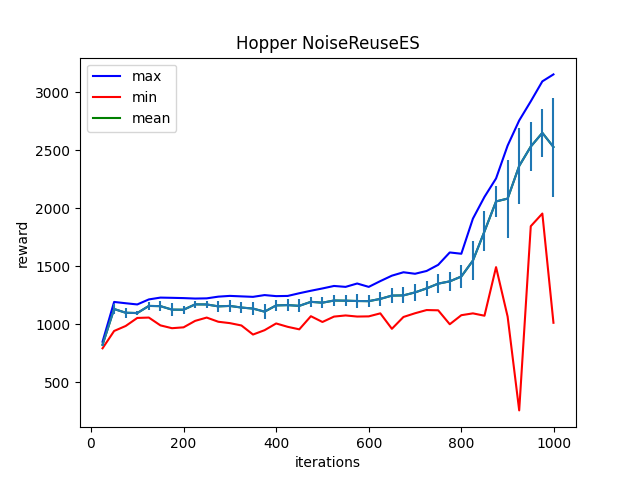

The file beside this chart, header and first rows:
Iter:25, max:848.48876953125, mean:822.1834716796875, min:791.8062744140625, std:13.960334777832031
Iter:50, max:1191.5401611328125, mean:1130.5689697265625, min:941.3067626953125, std:42.98881149291992
Iter:75, max:1180.3519287109375, mean:1098.401611328125, min:984.3553466796875, std:44.67499542236328
Iter:100, max:1169.9488525390625, mean:1095.7572021484375, min:1053.6075439453125, std:15.972256660461426
Iter:125, max:1213.279541015625, mean:1157.20458984375, min:1056.88232421875, std:31.18215560913086
Iter:150, max:1228.9437255859375, mean:1155.416015625, min:989.5298461914062, std:44.08745193481445
Iter:175, max:1227.04443359375, mean:1125.24169921875, min:965.19189453125, std:55.86355972290039
Iter:200, max:1224.6781005859375, mean:1124.345458984375, min:972.70947265625, std:34.585636138916016
Iter:225, max:1220.76025390625, mean:1170.6051025390625, min:1028.3123779296875, std:29.079341888427734
Iter:250, max:1222.468505859375, mean:1169.8465576171875, min:1056.824462890625, std:31.675912857055664
Iter:275, max:1237.1744384765625, mean:1153.38037109375, min:1020.8075561523438, std:45.36781692504883
Iter:300, max:1243.758056640625, mean:1157.271240234375, min:1008.94140625, std:48.16329574584961
Iter:325, max:1239.47998046875, mean:1143.28857421875, min:988.7090454101562, std:50.413028717041016
Iter:350, max:1235.508056640625, mean:1134.314453125, min:910.5120239257812, std:52.459693908691406
Iter:375, max:1250.65283203125, mean:1107.75341796875, min:948.1215209960938, std:62.00519943237305
Iter:400, max:1241.6669921875, mean:1161.577880859375, min:1006.0897827148438, std:49.628929138183594
Iter:425, max:1243.326416015625, mean:1164.201171875, min:977.0108642578125, std:49.02336120605469
Iter:450, max:1266.6199951171875, mean:1157.9017333984375, min:955.3900756835938, std:56.308528900146484
Iter:475, max:1287.991455078125, mean:1192.46142578125, min:1068.61181640625, std:44.28247833251953
Iter:500, max:1307.91015625, mean:1185.04736328125, min:1018.8125, std:49.42282485961914
Iter:525, max:1329.3197021484375, mean:1203.87646484375, min:1065.246337890625, std:50.61832809448242
Iter:550, max:1321.4710693359375, mean:1202.375732421875, min:1075.15283203125, std:48.06348419189453
Iter:575, max:1350.486572265625, mean:1199.6201171875, min:1065.6390380859375, std:59.82231903076172
Iter:600, max:1321.4046630859375, mean:1198.33740234375, min:1067.146728515625, std:53.870357513427734
Iter:625, max:1371.1263427734375, mean:1217.7403564453125, min:1093.1597900390625, std:63.661170959472656
Iter:650, max:1418.022216796875, mean:1246.229248046875, min:959.9559326171875, std:62.43422317504883
Iter:675, max:1447.433349609375, mean:1248.0738525390625, min:1061.992431640625, std:68.83329772949219
Iter:700, max:1434.4141845703125, mean:1273.7330322265625, min:1094.0826416015625, std:69.93968200683594
Iter:725, max:1458.546630859375, mean:1308.277099609375, min:1121.6558837890625, std:67.6002197265625
Iter:750, max:1511.370849609375, mean:1349.2369384765625, min:1119.4320068359375, std:82.0691909790039
Iter:775, max:1618.1461181640625, mean:1368.9296875, min:999.3112182617188, std:83.36425018310547
Iter:800, max:1606.9576416015625, mean:1410.810302734375, min:1077.2548828125, std:102.298095703125
Iter:825, max:1909.435302734375, mean:1548.1221923828125, min:1093.05322265625, std:168.86512756347656
Iter:850, max:2097.309326171875, mean:1799.4793701171875, min:1072.7568359375, std:172.47535705566406
Iter:875, max:2256.07470703125, mean:2057.86865234375, min:1491.6353759765625, std:132.76174926757812
Iter:900, max:2539.224365234375, mean:2082.398681640625, min:1065.3060302734375, std:336.66278076171875
Iter:925, max:2755.874267578125, mean:2364.0673828125, min:256.6435852050781, std:329.24945068359375
Iter:950, max:2920.786376953125, mean:2530.64306640625, min:1844.3216552734375, std:211.3387451171875
Iter:975, max:3093.10791015625, mean:2649.0927734375, min:1953.583251953125, std:209.68002319335938
Iter:999, max:3152.9697265625, mean:2527.11376953125, min:1011.8712768554688, std:426.6908264160156
